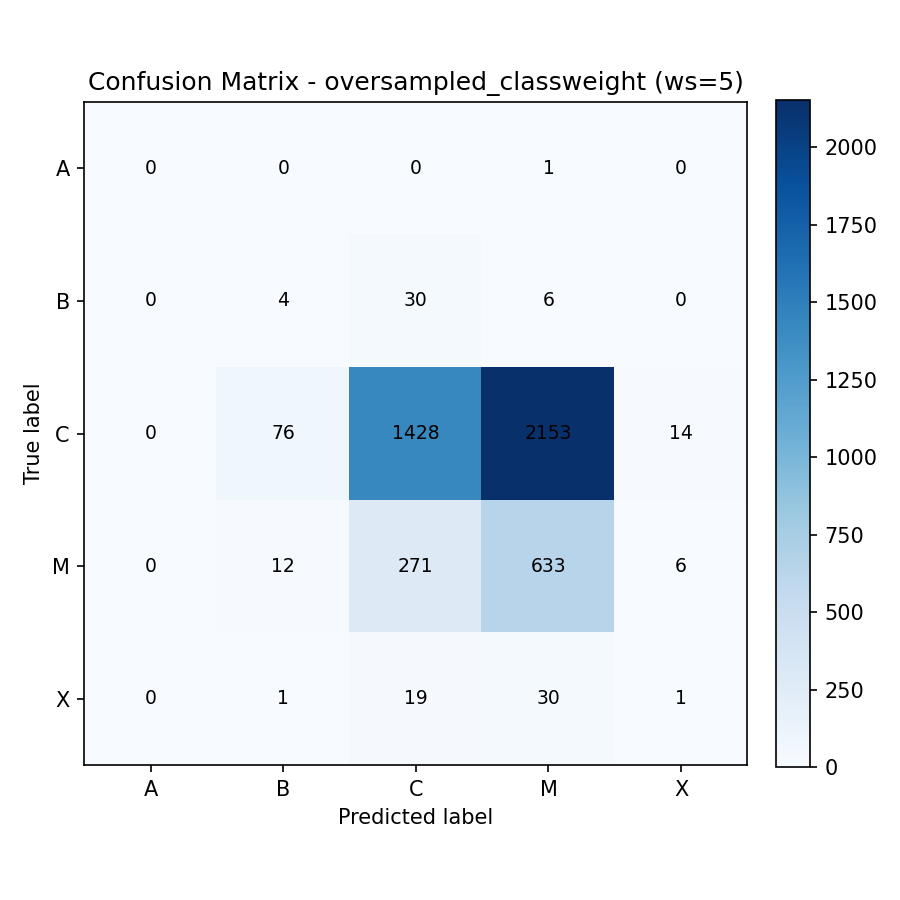

The data file committed next to this chart (first rows):
, A, B, C, M, X
A, 0, 0, 0, 1, 0
B, 0, 4, 30, 6, 0
C, 0, 76, 1428, 2153, 14
M, 0, 12, 271, 633, 6
X, 0, 1, 19, 30, 1
